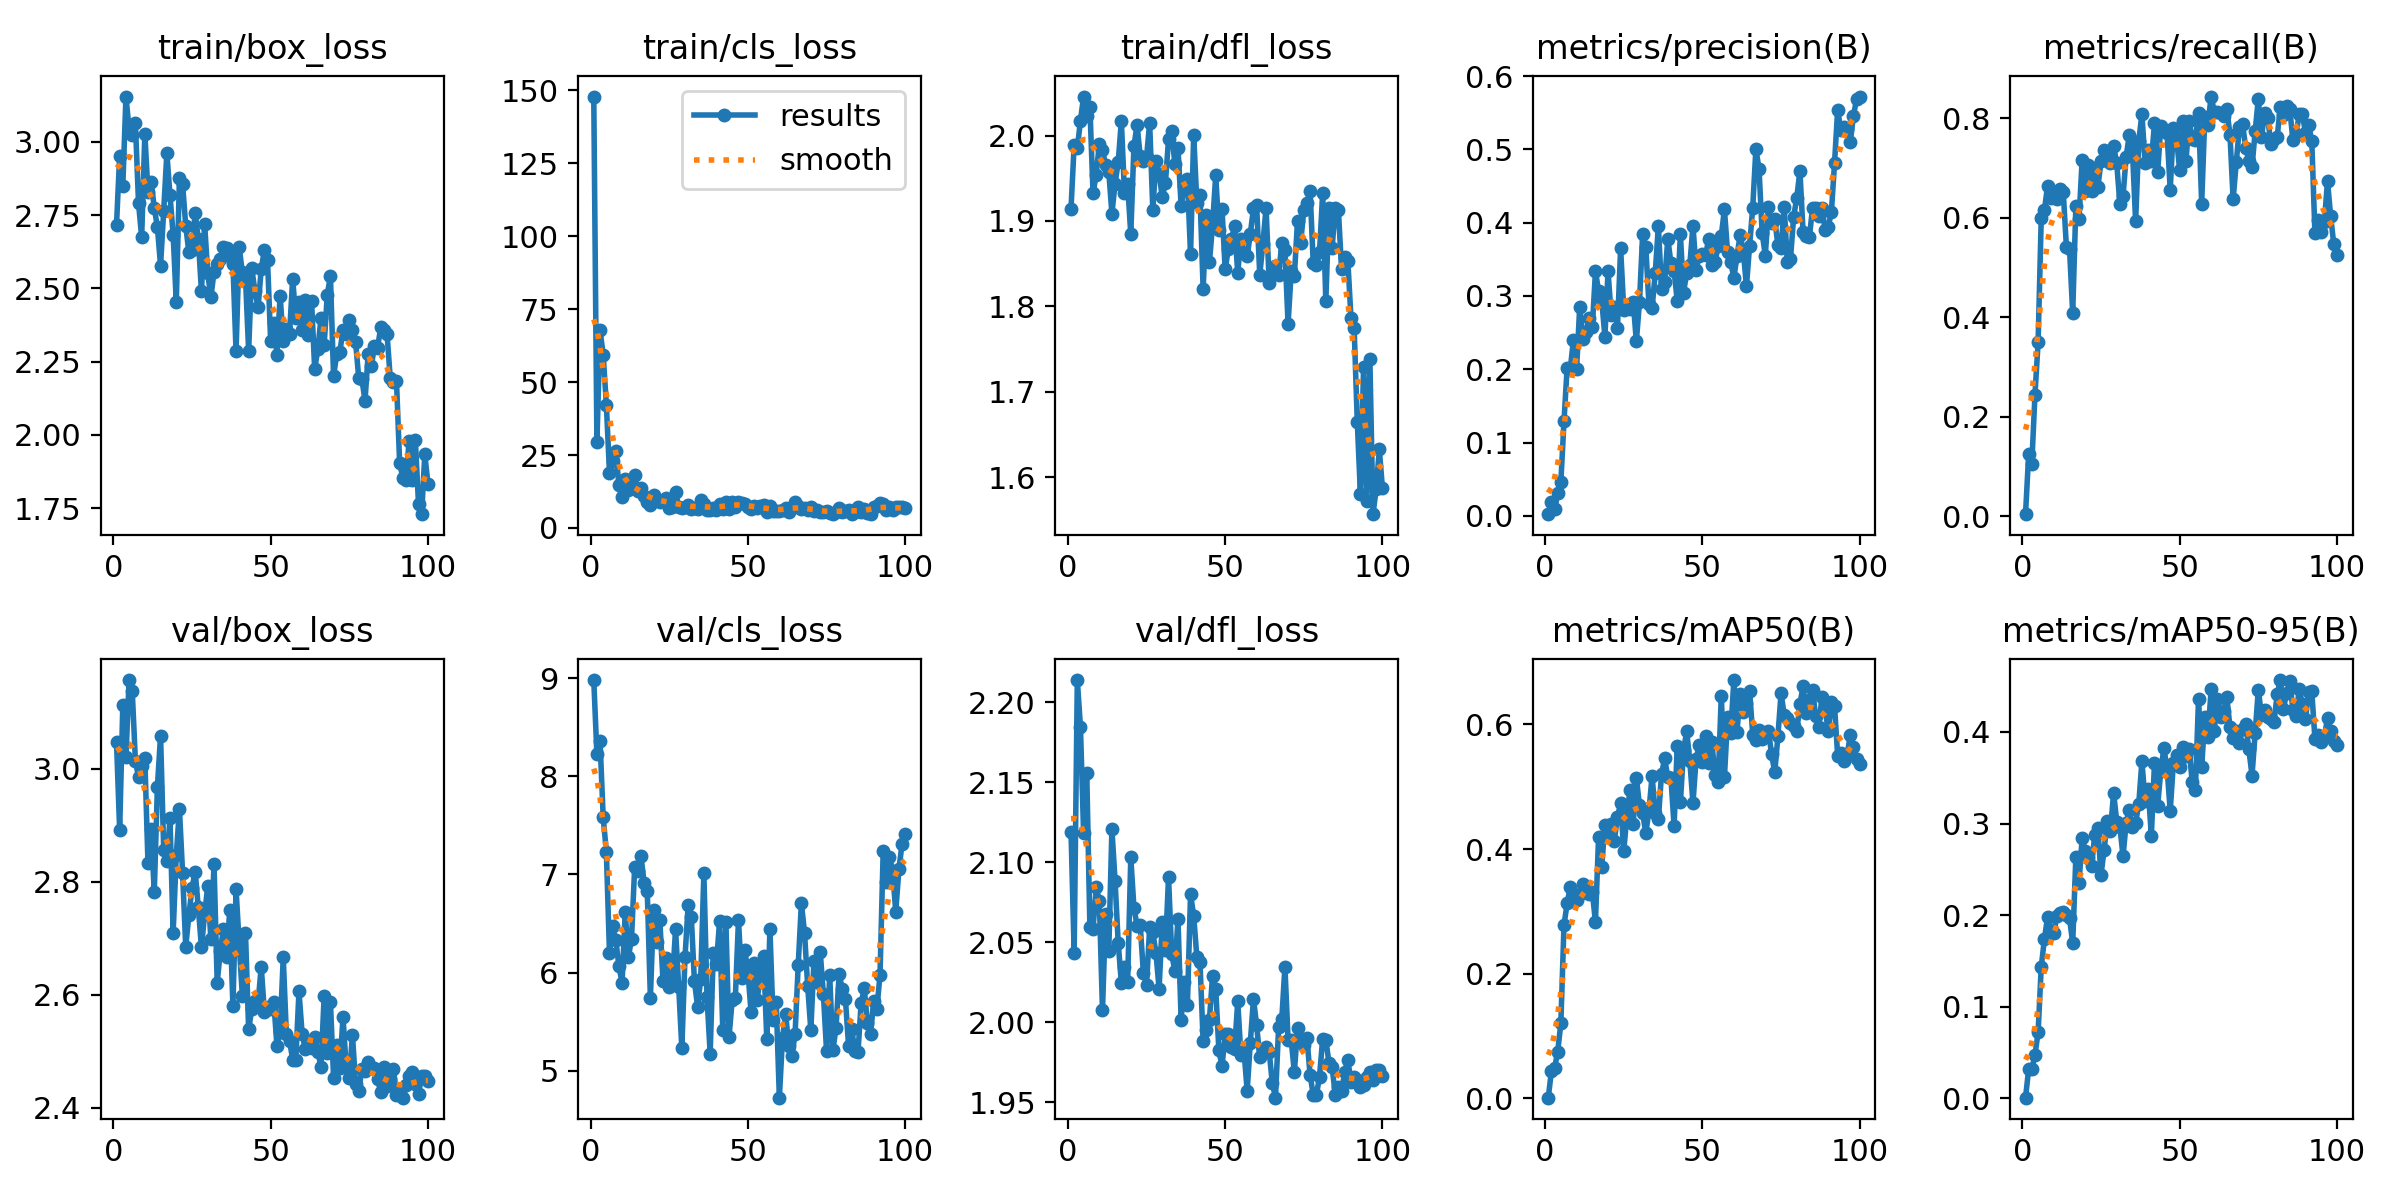

The table this chart was drawn from, first rows:
epoch, time, train/box_loss, train/cls_loss, train/dfl_loss, metrics/precision(B), metrics/recall(B), metrics/mAP50(B), metrics/mAP50-95(B), val/box_loss, val/cls_loss, val/dfl_loss, lr/pg0, lr/pg1, lr/pg2
1, 74.68, 2.718, 147.8, 1.915, 0.00234, 0.00404, 0.00119, 0.00067, 3.047, 8.981, 2.119, 0.0003619, 0.0003619, 0.0003619
2, 89.37, 2.953, 29.34, 1.989, 0.01955, 0.124, 0.04372, 0.03176, 2.891, 8.225, 2.044, 0.000725, 0.000725, 0.000725
3, 104, 2.85, 67.67, 1.985, 0.00881, 0.1052, 0.04828, 0.03156, 3.112, 8.355, 2.214, 0.001081, 0.001081, 0.001081
4, 118.2, 3.155, 59.38, 2.018, 0.0306, 0.2437, 0.075, 0.04743, 3.02, 7.582, 2.185, 0.001078, 0.001078, 0.001078
5, 132.3, 3.043, 42.27, 2.046, 0.04623, 0.349, 0.1207, 0.07185, 3.157, 7.233, 2.118, 0.001067, 0.001067, 0.001067
6, 147.1, 3.024, 18.92, 2.023, 0.1291, 0.5995, 0.2781, 0.1435, 3.137, 6.194, 2.156, 0.001056, 0.001056, 0.001056
7, 161.9, 3.065, 23.11, 2.034, 0.2023, 0.6145, 0.313, 0.1736, 3.014, 6.47, 2.06, 0.001045, 0.001045, 0.001045
8, 175.9, 2.79, 26.5, 1.932, 0.2006, 0.6633, 0.3397, 0.1976, 2.985, 6.332, 2.058, 0.001034, 0.001034, 0.001034
9, 189.8, 2.675, 14.57, 1.954, 0.2403, 0.6394, 0.3171, 0.1833, 3.004, 6.065, 2.085, 0.001023, 0.001023, 0.001023
10, 204.3, 3.029, 10.5, 1.99, 0.2, 0.6407, 0.3187, 0.1802, 3.018, 5.896, 2.076, 0.001012, 0.001012, 0.001012
11, 218.6, 2.829, 16.62, 1.983, 0.2856, 0.6369, 0.3284, 0.1995, 2.833, 6.613, 2.008, 0.001001, 0.001001, 0.001001
12, 232.9, 2.864, 13.04, 1.966, 0.2409, 0.6571, 0.3436, 0.2024, 2.894, 6.157, 2.068, 0.00099, 0.00099, 0.00099
13, 247.1, 2.776, 13.82, 1.958, 0.2507, 0.6506, 0.3305, 0.2034, 2.781, 6.343, 2.044, 0.000979, 0.000979, 0.000979
14, 261.4, 2.708, 18.06, 1.909, 0.2706, 0.5405, 0.3279, 0.2004, 2.968, 7.072, 2.121, 0.000968, 0.000968, 0.000968
15, 275.5, 2.578, 12.7, 1.944, 0.257, 0.5361, 0.331, 0.1964, 3.058, 7.032, 2.089, 0.000957, 0.000957, 0.000957
16, 289.7, 2.766, 13.86, 1.969, 0.3335, 0.4078, 0.2834, 0.1694, 2.856, 7.19, 2.05, 0.000946, 0.000946, 0.000946
17, 304, 2.962, 10.9, 2.017, 0.3068, 0.6224, 0.4201, 0.2635, 2.836, 6.916, 2.025, 0.000935, 0.000935, 0.000935
18, 318.3, 2.819, 9.011, 1.932, 0.2939, 0.5964, 0.372, 0.2347, 2.912, 6.835, 2.035, 0.000924, 0.000924, 0.000924
19, 332.5, 2.683, 7.912, 1.943, 0.2446, 0.7158, 0.4387, 0.2838, 2.709, 5.743, 2.025, 0.000913, 0.000913, 0.000913
20, 346.6, 2.453, 11.31, 1.884, 0.3335, 0.6524, 0.421, 0.2698, 2.847, 6.641, 2.103, 0.000902, 0.000902, 0.000902
21, 361.2, 2.876, 9.641, 1.987, 0.2742, 0.7051, 0.4397, 0.2625, 2.928, 6.312, 2.072, 0.000891, 0.000891, 0.000891
22, 375.4, 2.857, 8.798, 2.013, 0.285, 0.6536, 0.4138, 0.2535, 2.816, 6.537, 2.061, 0.00088, 0.00088, 0.00088
23, 389.7, 2.714, 9.407, 1.976, 0.2568, 0.6997, 0.4515, 0.2876, 2.685, 5.919, 2.061, 0.000869, 0.000869, 0.000869
24, 404.3, 2.623, 10.25, 1.971, 0.3649, 0.6611, 0.4733, 0.2946, 2.74, 6.151, 2.031, 0.000858, 0.000858, 0.000858
25, 418.6, 2.633, 6.979, 1.974, 0.2814, 0.7128, 0.3965, 0.2439, 2.789, 5.855, 2.023, 0.000847, 0.000847, 0.000847
26, 432.7, 2.759, 7.352, 2.015, 0.2881, 0.7364, 0.4549, 0.2716, 2.818, 5.902, 2.059, 0.000836, 0.000836, 0.000836
27, 446.8, 2.668, 12.5, 1.913, 0.2829, 0.7238, 0.4951, 0.303, 2.754, 6.441, 2.056, 0.000825, 0.000825, 0.000825
28, 460.9, 2.49, 7.129, 1.97, 0.292, 0.7087, 0.4407, 0.2918, 2.684, 5.856, 2.044, 0.000814, 0.000814, 0.000814
29, 475.1, 2.721, 6.918, 1.956, 0.238, 0.7439, 0.5144, 0.3337, 2.742, 5.226, 2.021, 0.000803, 0.000803, 0.000803
30, 489.6, 2.551, 7.359, 1.928, 0.2919, 0.7088, 0.4701, 0.3019, 2.792, 6.154, 2.063, 0.000792, 0.000792, 0.000792
31, 503.8, 2.469, 8.01, 1.944, 0.3842, 0.627, 0.4581, 0.2966, 2.698, 6.687, 2.045, 0.000781, 0.000781, 0.000781
32, 518.1, 2.558, 6.555, 1.996, 0.3674, 0.6434, 0.4259, 0.2642, 2.831, 6.57, 2.091, 0.00077, 0.00077, 0.00077
33, 532.5, 2.582, 6.817, 2.006, 0.2887, 0.7224, 0.4609, 0.301, 2.621, 5.911, 2.043, 0.000759, 0.000759, 0.000759
34, 546.9, 2.6, 6.38, 1.967, 0.2834, 0.7665, 0.5172, 0.3149, 2.678, 5.654, 2.032, 0.000748, 0.000748, 0.000748
35, 560.8, 2.643, 9.573, 1.985, 0.3307, 0.7334, 0.4579, 0.2966, 2.717, 5.934, 2.065, 0.000737, 0.000737, 0.000737
36, 574.7, 2.638, 8.163, 1.918, 0.3957, 0.5927, 0.448, 0.3006, 2.667, 7.011, 2.002, 0.000726, 0.000726, 0.000726
37, 588.9, 2.611, 6.276, 1.941, 0.3092, 0.753, 0.5202, 0.3214, 2.75, 5.751, 2.025, 0.000715, 0.000715, 0.000715
38, 603.2, 2.585, 6.138, 1.949, 0.3196, 0.8081, 0.5455, 0.368, 2.58, 5.174, 2.011, 0.000704, 0.000704, 0.000704
39, 617, 2.285, 6.961, 1.861, 0.3784, 0.7095, 0.5152, 0.3251, 2.787, 6.203, 2.08, 0.000693, 0.000693, 0.000693
40, 631, 2.64, 6.307, 2.001, 0.3444, 0.7364, 0.5137, 0.3376, 2.689, 6.086, 2.066, 0.000682, 0.000682, 0.000682
41, 645.4, 2.555, 8.158, 1.921, 0.3342, 0.7131, 0.4372, 0.2867, 2.598, 6.529, 2.041, 0.000671, 0.000671, 0.000671
42, 659.9, 2.536, 6.663, 1.931, 0.2934, 0.7891, 0.566, 0.3662, 2.709, 5.419, 2.037, 0.00066, 0.00066, 0.00066
43, 674.4, 2.287, 8.875, 1.82, 0.3841, 0.691, 0.4751, 0.3188, 2.538, 6.514, 1.989, 0.000649, 0.000649, 0.000649
44, 688.6, 2.568, 6.366, 1.906, 0.3045, 0.7832, 0.5583, 0.3578, 2.575, 5.341, 1.995, 0.000638, 0.000638, 0.000638
45, 702.8, 2.491, 9.067, 1.852, 0.3318, 0.7747, 0.5887, 0.3822, 2.589, 5.721, 2.002, 0.000627, 0.000627, 0.000627
46, 716.9, 2.436, 7.139, 1.896, 0.3425, 0.7689, 0.541, 0.36, 2.585, 5.741, 2.029, 0.000616, 0.000616, 0.000616
47, 731.3, 2.566, 8.837, 1.954, 0.3958, 0.656, 0.4737, 0.3139, 2.65, 6.532, 2.021, 0.0006051, 0.0006051, 0.0006051
48, 745.4, 2.631, 8.504, 1.889, 0.3358, 0.7794, 0.545, 0.3659, 2.569, 5.949, 1.983, 0.0005941, 0.0005941, 0.0005941
49, 759.5, 2.598, 8.384, 1.914, 0.3552, 0.7601, 0.567, 0.3751, 2.579, 6.234, 1.973, 0.0005831, 0.0005831, 0.0005831
50, 773.6, 2.321, 7.354, 1.843, 0.357, 0.6951, 0.5392, 0.362, 2.575, 6.006, 1.992, 0.0005721, 0.0005721, 0.0005721
51, 788, 2.384, 6.534, 1.867, 0.3559, 0.7946, 0.5812, 0.3834, 2.587, 5.6, 1.993, 0.0005611, 0.0005611, 0.0005611
52, 802.1, 2.273, 7.492, 1.878, 0.3773, 0.7136, 0.5388, 0.3733, 2.509, 6.102, 1.985, 0.0005501, 0.0005501, 0.0005501
53, 816.2, 2.476, 6.806, 1.894, 0.3426, 0.7942, 0.5722, 0.3819, 2.534, 5.719, 1.983, 0.0005391, 0.0005391, 0.0005391
54, 830.5, 2.32, 7.639, 1.839, 0.3462, 0.7581, 0.5181, 0.345, 2.666, 6.047, 2.013, 0.0005281, 0.0005281, 0.0005281
55, 845.1, 2.362, 7.822, 1.879, 0.3678, 0.7566, 0.5073, 0.3368, 2.53, 6.168, 1.98, 0.0005171, 0.0005171, 0.0005171
56, 859.4, 2.346, 5.453, 1.863, 0.3821, 0.81, 0.6463, 0.4364, 2.519, 5.319, 1.982, 0.0005061, 0.0005061, 0.0005061
57, 873.7, 2.533, 7.383, 1.858, 0.4182, 0.6279, 0.5149, 0.3613, 2.485, 6.446, 1.957, 0.0004951, 0.0004951, 0.0004951
58, 887.5, 2.397, 5.925, 1.885, 0.3594, 0.8027, 0.6112, 0.4159, 2.485, 5.516, 1.987, 0.0004841, 0.0004841, 0.0004841
59, 901.7, 2.455, 5.712, 1.915, 0.3465, 0.7869, 0.5861, 0.3949, 2.606, 5.699, 2.015, 0.0004731, 0.0004731, 0.0004731
60, 915.9, 2.357, 5.701, 1.919, 0.3246, 0.8431, 0.6712, 0.4467, 2.531, 4.725, 1.998, 0.0004621, 0.0004621, 0.0004621
... 40 more rows
